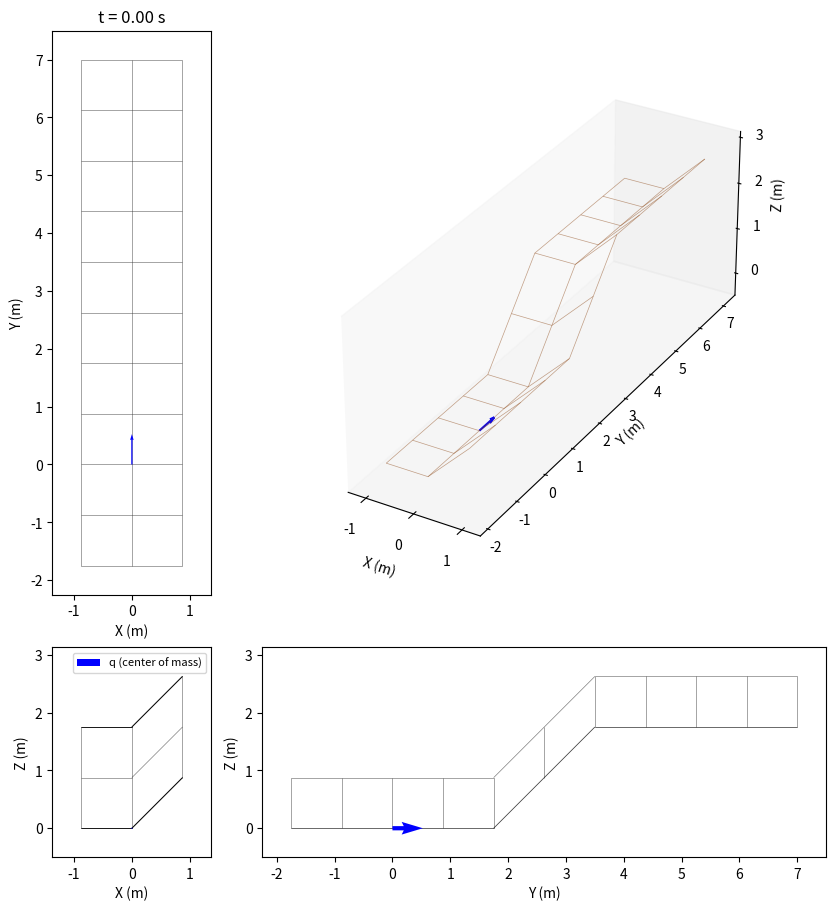

This figure's Python source: (Note: this script raises an exception after producing the figure.)
import numpy as np
import networkx as nx
import matplotlib.pyplot as plt
import matplotlib.animation as animation
from matplotlib.collections import LineCollection
from matplotlib.ticker import MaxNLocator
from mpl_toolkits.mplot3d.art3d import Line3DCollection

class Surface:
    def __init__(self, is_uphill = True, is_surface_pitched: bool = False, is_surface_rolled: bool = False, is_backwards: bool = False):
        # simulation parameters
        self.b                  = 1.75
        self.offset             = np.array([0, 0, self.b]) if is_uphill else np.array([0, 0, -self.b])
        self.surface_abg        = np.array([ 0.0, 0.0, 0.0])
        self.u_split            = 0  # u-value where the grid switches to surface_abg2
        self.v_split            = 2  # u-value where the grid switches to surface_abg2
        self.transition_tiles   = self.b                      # tiles over which the offset ramps down past u_split
        self.q                  = np.array([0.0, 0.0, 0.0, self.surface_abg[0], self.surface_abg[1], 0.0 if is_surface_pitched else np.pi / 2])
        self.q_dot              = np.array([2.0, 0.0, 0.0, 0.0, 0.0, 0.0]) if is_surface_pitched else np.array([0.0, 2.0, 0.0, 0.0, 0.0, 0.0]) 
        self.is_initalization   = True

        self.stop_time          = 300.0
        self.total_distance     = 0.0
        self.dt                 = 1/100  
        if is_backwards:
            self.q_dot   *= -1
            self.u_split *= self.q_dot[0] / np.linalg.norm(self.q_dot)
            self.v_split *= self.q_dot[1] / np.linalg.norm(self.q_dot)
        self.is_backwards       = is_backwards
        self.is_surface_pitched = is_surface_pitched
        self.is_surface_sigmoid = False
        self.is_surface_rolled = is_surface_rolled
        self.log                = []
        self.neighbor_log       = []
        
        # set up the surface grid
        self.u_range       = (-2* self.b/2, 4 * self.b) if is_surface_pitched else (-self.b/2,     self.b/2) 
        self.v_range       = (-self.b/2,   self.b/2) if is_surface_pitched else (-2* self.b/2, 4 * self.b)
        if is_backwards:
            self.u_range       = (-2.5 * self.b, self.b/2) if is_surface_pitched else (-self.b/2,     self.b/2) 
            self.v_range       = (-self.b/2,     self.b/2) if is_surface_pitched else (-2.5 * self.b, self.b/2)
        self.us            = np.arange(self.u_range[0], self.u_range[1] + self.subdivision, self.subdivision)
        self.vs            = np.arange(self.v_range[0], self.v_range[1] + self.subdivision, self.subdivision)
        
        stop_index         = 0 if self.is_backwards else -1 
        self.stop_distance = abs(self.us[stop_index]) if is_surface_pitched else abs(self.vs[stop_index])
        
        self.surf_grid     = self._surface_grid()

        # node (x, y, z) cached as plain Python floats, indexed [i][j], so the
        # hot height lookups skip the networkx attribute dicts entirely
        self.grid_pts = [[(self.surf_grid.nodes[(i, j)]['x'],
                           self.surf_grid.nodes[(i, j)]['y'],
                           self.surf_grid.nodes[(i, j)]['z'])
                          for j in range(len(self.vs))] for i in range(len(self.us))]

        # put the body on the surface at the start of the simulation
        neighbor_points = self._body_update()
        self.log.append([0, *self.q])
        self.neighbor_log.append(np.array(neighbor_points))

    @property
    def subdivision(self, division_factor: float = 2.0):
        """Grid spacing, sized relative to the dozer width self.b."""
        return self.b / division_factor

    def _surface_grid(self):
        R_surf     = self._rotation_lg(*self.surface_abg)
        e1, e2, e3 = R_surf[:, 0], R_surf[:, 1], R_surf[:, 2]
        G          = nx.grid_2d_graph(len(self.us), len(self.vs))
        u_start    = self.us[self.us <= self.u_split][-1]
        v_start    = self.vs[self.vs <= self.v_split][-1]
        ramp_width = max(1, round(self.transition_tiles)) * self.subdivision
        for i, u in enumerate(self.us):
            for j, v in enumerate(self.vs):
                if self.is_surface_sigmoid:
                    x = u
                    y = v
                    z = np.sin(u/3) * np.cos(y*4)
                else:
                    # full offset for * <= *_start, then a linear ramp to zero over ramp_width
                    u_clip  = np.clip((u - u_start) / ramp_width, 0.0, 1.0)
                    v_clip  = np.clip((v - v_start) / ramp_width, 0.0, 1.0)
                    
                    # w = u_clip if self.is_surface_pitched else v_clip
                    # if self.is_surface_rolled and self.is_surface_pitched:
                    w = u_clip + v_clip
                    # elif self.is_surface_rolled:
                        # w = v_clip if self.is_surface_pitched else u_clip
                        
                    x, y, z = u * e1 + v * e2 + w * self.offset * e3

                node = G.nodes[(i, j)]
                node["x"], node["y"], node["z"] = float(x), float(y), float(z)
                node["visited_last"] = False
        return G
    
    def _rotation_lg(self, a, B, g):
        """Rotation matrix: local → global frame"""
        return self._rotation_gl(a, B, g).T

    def _rotation_gl(self, a, B, g):
        """Rotation matrix: global → local frame"""
        # change to accept input array
        sa, ca = np.sin(a), np.cos(a)
        sB, cB = np.sin(B), np.cos(B)
        sg, cg = np.sin(g), np.cos(g)

        return np.array([
            [cB * cg,   sa * sB * cg - ca * sg,   ca * sB * cg + sa * sg],
            [cB * sg,   sa * sB * sg + ca * cg,   ca * sB * sg - sa * cg],
            [-sB,                      sa * cB,                  ca * cB]
        ]).T
 
    def run_and_plot(self, show_neighbors: bool = False):
        self._run()

        print("Rendering GIF...")
        
        # set axis limits based on the logged data (and neighbor points, if any)
        margin = 0.5
        data          = np.array(self.log)[::2]  # every 2nd frame represented to speed up rendering
        neighbor_data = self.neighbor_log[::2]
        grid_pts = np.array([[self.surf_grid.nodes[n]['x'],
                              self.surf_grid.nodes[n]['y'],
                              self.surf_grid.nodes[n]['z']] for n in self.surf_grid.nodes])

        # bound the view with the surface grid (so the q path isn't clipped flush
        # at a panel edge), plus the grid-neighbor points only when they will
        # actually be drawn
        bound_pts = [grid_pts]
        if show_neighbors:
            bound_pts.append(np.array([pt for frame in self.neighbor_log for pt in frame])[:, :3])
        bound_pts = np.vstack(bound_pts)

        all_x = np.concatenate([data[:, 1], bound_pts[:, 0]])
        all_y = np.concatenate([data[:, 2], bound_pts[:, 1]])
        all_z = np.concatenate([data[:, 3], bound_pts[:, 2]])
        
        cx     = (all_x.max() + all_x.min()) / 2
        cy     = (all_y.max() + all_y.min()) / 2
        cz     = (all_z.max() + all_z.min()) / 2
        half_x = (all_x.max() - all_x.min()) / 2 + margin
        half_y = (all_y.max() - all_y.min()) / 2 + margin
        half_z = (all_z.max() - all_z.min()) / 2 + margin

        # set up the figure and axes for the animation
        # 2x2 layout: top view (X-Y) | 3D view
        #             side view (X-Z)| back view (Y-Z)
        # row/column ratios match the per-axis data spans so each equal-aspect
        # panel exactly fills its slot
        w, h  = half_x + half_y, half_y + half_z
        scale = 9 / max(w, h)
        fig   = plt.figure(figsize=(w * scale, h * scale), layout='constrained')
        gs    = fig.add_gridspec(2, 2, width_ratios=[half_x, half_y],
                                 height_ratios=[half_y, half_z])
        ax_top  = fig.add_subplot(gs[0, 0])
        ax      = fig.add_subplot(gs[0, 1], projection='3d')
        ax_side = fig.add_subplot(gs[1, 0])
        ax_back = fig.add_subplot(gs[1, 1])
        
        ax.set_xlim( cx - half_x, cx + half_x)
        ax.set_ylim( cy - half_y, cy + half_y)
        ax.set_zlim( cz - half_z, cz + half_z)
        ax_top.set_xlim(cx - half_x, cx + half_x)
        ax_top.set_ylim(cy - half_y, cy + half_y)
        ax_back.set_xlim(cy - half_y, cy + half_y)
        ax_back.set_ylim(cz - half_z, cz + half_z)
        ax_side.set_xlim(cx - half_x, cx + half_x)
        ax_side.set_ylim(cz - half_z, cz + half_z)

        # pin tick spacing to whole meters so panel resizes can't switch the
        # locators to fractional steps that crowd the foreshortened 3D axes
        for a2d in (ax_top, ax_back, ax_side):
            a2d.xaxis.set_major_locator(MaxNLocator(integer=True))
            a2d.yaxis.set_major_locator(MaxNLocator(integer=True))

        # draw the surface grid
        grid_segments = [
            [(self.surf_grid.nodes[u]['x'], self.surf_grid.nodes[u]['y'], self.surf_grid.nodes[u]['z']),
             (self.surf_grid.nodes[v]['x'], self.surf_grid.nodes[v]['y'], self.surf_grid.nodes[v]['z'])]
            for u, v in self.surf_grid.edges()
        ]
        grid_segments1 = [
            [(self.surf_grid.nodes[u]['x'], self.surf_grid.nodes[u]['y']),
             (self.surf_grid.nodes[v]['x'], self.surf_grid.nodes[v]['y'])]
            for u, v in self.surf_grid.edges()
        ]
        grid_segments2 = [
            [(self.surf_grid.nodes[u]['x'], self.surf_grid.nodes[u]['z']),
             (self.surf_grid.nodes[v]['x'], self.surf_grid.nodes[v]['z'])]
            for u, v in self.surf_grid.edges()
        ]
        grid_segments3 = [
            [(self.surf_grid.nodes[u]['y'], self.surf_grid.nodes[u]['z']),
             (self.surf_grid.nodes[v]['y'], self.surf_grid.nodes[v]['z'])]
            for u, v in self.surf_grid.edges()
        ]

        ax.add_collection3d(Line3DCollection(grid_segments, colors='saddlebrown', linewidths=0.5, alpha=0.5, zorder=0))
        ax_top.add_collection(LineCollection(grid_segments1, colors="black", linewidths=0.5, alpha=0.5, zorder=0))
        ax_back.add_collection(LineCollection(grid_segments3, colors="black", linewidths=0.5, alpha=0.5, zorder=0))
        ax_side.add_collection(LineCollection(grid_segments2, colors="black", linewidths=0.5, alpha=0.5, zorder=0))

        # remaining plot settings
        ax.set_box_aspect((half_x, half_y, half_z), zoom=1)
        ax.grid(False)
        ax.set_xlabel("X (m)")
        ax.set_ylabel("Y (m)")
        ax.set_zlabel("Z (m)") 
        
        ax_top.set_aspect('equal')
        ax_top.grid(False)
        ax_top.set_xlabel("X (m)")
        ax_top.set_ylabel("Y (m)")
        
        ax_back.set_aspect('equal')
        ax_back.grid(False)
        ax_back.set_xlabel("Y (m)")
        ax_back.set_ylabel("Z (m)")

        ax_side.set_aspect('equal')
        ax_side.grid(False)
        ax_side.set_xlabel("X (m)")
        ax_side.set_ylabel("Z (m)")

        # green scatter artists for grid vertices within one tile length of the
        # point, updated each frame (only created when show_neighbors is set)
        green_3d = green_top = green_back = green_side = None
        if show_neighbors:
            green_3d   = ax.scatter([], [], [], color='green', s=40, zorder=5)
            green_top  = ax_top.scatter([], [], color='green', s=40, zorder=5)
            green_back = ax_back.scatter([], [], color='green', s=40, zorder=5)
            green_side = ax_side.scatter([], [], color='green', s=40, zorder=5)

        # arrows show the center of mass's orientation, i.e. the local forward
        # axis (R_lg(*q[3:6])[:, 0]) for that frame's roll/pitch/yaw, drawn at a
        # fixed fraction of a tile so they stay readable as the view bounds change
        arrow_len = self.subdivision * 0.6

        def _forward(i):
            return self._rotation_lg(*data[i, 4:7])[:, 0]
        fwd0 = _forward(0)

        # blue arrow marking the center of mass q, showing q's own orientation.
        # mplot3d quiver has no in-place update, so the 3D twin of each artist is
        # held in a 1-element list and removed/recreated each frame
        q_arrow_top  = ax_top.quiver(data[0, 1], data[0, 2], fwd0[0], fwd0[1],
                                      color='blue', scale=1 / arrow_len, scale_units='xy',
                                      angles='xy', zorder=7)
        q_arrow_back = ax_back.quiver(data[0, 2], data[0, 3], fwd0[1], fwd0[2],
                                       color='blue', scale=1 / arrow_len, scale_units='xy',
                                       angles='xy', zorder=7)
        q_arrow_side = ax_side.quiver(data[0, 1], data[0, 3], fwd0[0], fwd0[2],
                                       color='blue', scale=1 / arrow_len, scale_units='xy',
                                       angles='xy', zorder=7)
        q_arrow_3d   = [None]

        def set_neighbors(i):
            pts = np.asarray(neighbor_data[i]) if len(neighbor_data[i]) else np.empty((0, 3))
            green_3d._offsets3d = (pts[:, 0], pts[:, 1], pts[:, 2])
            green_top.set_offsets(pts[:, [0, 1]])
            green_back.set_offsets(pts[:, [1, 2]])
            green_side.set_offsets(pts[:, [0, 2]])

        def set_q_point(i):
            x, y, z = data[i, 1], data[i, 2], data[i, 3]
            fwd = _forward(i)
            q_arrow_top.set_offsets([[x, y]])
            q_arrow_top.set_UVC(fwd[0], fwd[1])
            q_arrow_back.set_offsets([[y, z]])
            q_arrow_back.set_UVC(fwd[1], fwd[2])
            q_arrow_side.set_offsets([[x, z]])
            q_arrow_side.set_UVC(fwd[0], fwd[2])
            if q_arrow_3d[0] is not None:
                q_arrow_3d[0].remove()
            q_arrow_3d[0] = ax.quiver(x, y, z, fwd[0], fwd[1], fwd[2],
                                       length=arrow_len, color='blue', zorder=7)

        if show_neighbors:
            set_neighbors(0)
        set_q_point(0)

        legend_handles = [q_arrow_side]
        legend_labels  = ["q (center of mass)"]
        if show_neighbors:
            legend_handles.append(green_side)
            legend_labels.append("grid neighbors")
        ax_side.legend(legend_handles, legend_labels, loc="upper right", fontsize=8)

        # the constrained-layout solver converges over the first few draws,
        # visibly nudging the panels; converge it now, then freeze the layout
        # so every animation frame uses identical panel positions
        ax_top.set_title(f"t = {data[0, 0]:.2f} s")
        fig.canvas.draw()

        # match the 3D ticks to the flat views' ticks (the 3D locator
        # overcrowds foreshortened axes)
        ax.set_xticks([t for t in ax_top.get_xticks()
                       if cx - half_x <= t <= cx + half_x])
        ax.set_yticks([t for t in ax_top.get_yticks()
                       if cy - half_y <= t <= cy + half_y])
        ax.set_zticks([t for t in ax_side.get_yticks()
                       if cz - half_z <= t <= cz + half_z])

        for _ in range(2):
            fig.canvas.draw()
        fig.set_layout_engine('none')

        # animation update function
        def update(i):
            if show_neighbors:
                set_neighbors(i)
            set_q_point(i)

            ax_top.set_title(f"t = {data[i, 0]:.2f} s")
            artists = [q_arrow_top, q_arrow_back, q_arrow_side, q_arrow_3d[0]]
            if show_neighbors:
                artists += [green_3d, green_top, green_back, green_side]
            return artists

        anim = animation.FuncAnimation(
            fig, update, frames=len(data), blit=False, interval=50
        )
        fname = "figures/simulation.gif"
        anim.save(fname, writer=animation.PillowWriter(fps=20))
        plt.close(fig)
        print(f"Saved {fname}")

    def _run(self):
        t = 0.0
        for _ in range(int(self.stop_time / self.dt)):
            # update variables
            t += self.dt

            neighbor_points = self._body_update()
            self.total_distance  += np.linalg.norm(self.dt * self.q_dot[0:3])

            # loop termination check
            if self.total_distance >= self.stop_distance:
                break

            # log variables for plotting
            self.log.append([t, *self.q])
            self.neighbor_log.append(np.array(neighbor_points))

    def _body_update(self):
        """Advance q one step and drop it onto the tile it now sits over.

        Returns that tile's 4 corner vertices, the only surface points the
        pose depends on.
        """
        if not self.is_initalization:
            self.q += self.dt * self.q_dot
        else:
            self.is_initalization = False

        # seed the body height + orientation from the tile under the center of mass
        neighbor_points, self.q[2] = self._point_height(self.q)
        self.q[3:6]                = self._point_orientation(neighbor_points)
        return neighbor_points

    def _point_height(self, point):
        neighbor_points   = self._get_neighbor_points(point)
        height_to_surface = self._bilinear_height(point, neighbor_points)
        return neighbor_points, height_to_surface

    def _grid_cell(self, point):
        """(i, j) index of the grid tile containing point's (x, y), clipped to the grid."""
        i = int((point[0] - self.us[0]) // self.subdivision)
        j = int((point[1] - self.vs[0]) // self.subdivision)
        i_max, j_max = len(self.us) - 2, len(self.vs) - 2
        i = 0 if i < 0 else i_max if i > i_max else i
        j = 0 if j < 0 else j_max if j > j_max else j
        return i, j

    def _get_neighbor_points(self, point):
        i, j = self._grid_cell(point)
        col_i, col_i1 = self.grid_pts[i], self.grid_pts[i + 1]
        return [col_i[j], col_i1[j], col_i[j + 1], col_i1[j + 1]]

    def _bilinear_height(self, point, corners):
        """Bilinear height at point's (x,y) from 4 corner vertices [h1,h2,h3,h4] = [(i,j),(i+1,j),(i,j+1),(i+1,j+1)]."""
        (x1, y1, h1), (x2, y2, h2), (x3, y3, h3), (x4, y4, h4) = corners

        # same bilinear as before, but on plain floats so numpy's array-function
        # dispatch (np.dot / np.clip on scalars) never runs on the hot path
        dx,   dy   = point[0] - x1, point[1] - y1
        esx,  esy  = x2 - x1, y2 - y1
        etx,  ety  = x3 - x1, y3 - y1
        s = (dx * esx + dy * esy) / (esx * esx + esy * esy)
        t = (dx * etx + dy * ety) / (etx * etx + ety * ety)
        s = 0.0 if s < 0.0 else 1.0 if s > 1.0 else s
        t = 0.0 if t < 0.0 else 1.0 if t > 1.0 else t

        return h1 * (1 - s) * (1 - t) + h2 * s * (1 - t) + h3 * (1 - s) * t + h4 * s * t
            
    def _point_orientation(self, corners):
        """
        Roll/pitch/yaw of the center of mass crossing the current tile: pitch and
        roll come from the tile's height-field gradient (the edges' angles,
        blended the same s,t weights as _bilinear_height) read off along and
        across the direction of travel; yaw is the global-frame heading of
        q_dot, arctan2(vel_y, vel_x), so (roll, pitch, yaw) form a consistent
        ZYX Euler triple for _rotation_lg.
        """
        grad_xy = self._bilinear_gradient(self.q, corners)

        vel   = np.array(self.q_dot[:3])
        if self.is_backwards:
            vel *= -1
        speed = np.linalg.norm(vel[:2])
        if speed < 1e-9:
            return self.q[3:6].copy()

        # the velocity in the the local body frame
        fwd_xy  = vel[:2] / speed
        left_xy = np.array([-fwd_xy[1], fwd_xy[0]])
        
        s_l = np.dot(grad_xy, left_xy)  # lateral slope
        s_f = np.dot(grad_xy, fwd_xy)   # forward slope
         
        roll  = np.arctan2(s_l, np.sqrt(1.0 + s_f**2))
        pitch = np.arctan2(-s_f, 1.0)                 
        yaw   = np.arctan2(vel[1], vel[0])

        return np.array([roll, pitch, yaw])
    
    def _bilinear_gradient(self, point, corners):
        """(dh/dx, dh/dy) of the same bilinear patch _bilinear_height blends,
        found by differentiating it w.r.t. the tile's (s,t) edge parameters
        and mapping back to the xy-plane via the edge vectors."""
        (x1, y1, h1), (x2, y2, h2), (x3, y3, h3), (x4, y4, h4) = corners

        dx,  dy  = point[0] - x1, point[1] - y1
        e_s = np.array([x2 - x1, y2 - y1])
        e_t = np.array([x3 - x1, y3 - y1])
        es2, et2 = e_s @ e_s, e_t @ e_t

        s = min(max((dx * e_s[0] + dy * e_s[1]) / es2, 0.0), 1.0)
        t = min(max((dx * e_t[0] + dy * e_t[1]) / et2, 0.0), 1.0)

        dh_ds = (h2 - h1) * (1 - t) + (h4 - h3) * t
        dh_dt = (h3 - h1) * (1 - s) + (h4 - h2) * s

        # [dh/dx, dh/dy]^T = dh_ds*[ds/dx, ds/dy]^T + dh_dt*[dt/dx, dt/dy]^T,
        # [ds/dx, ds/dy]^T = e_s / (e_s . e_s),
        # [dt/dx, dt/dy]^T = e_t / (e_t . e_t).
        return dh_ds * e_s / es2 + dh_dt * e_t / et2

if __name__ == "__main__":
    my_surface = Surface(is_uphill=True, is_surface_pitched=False, is_surface_rolled = True, is_backwards=False)
    my_surface.run_and_plot()
